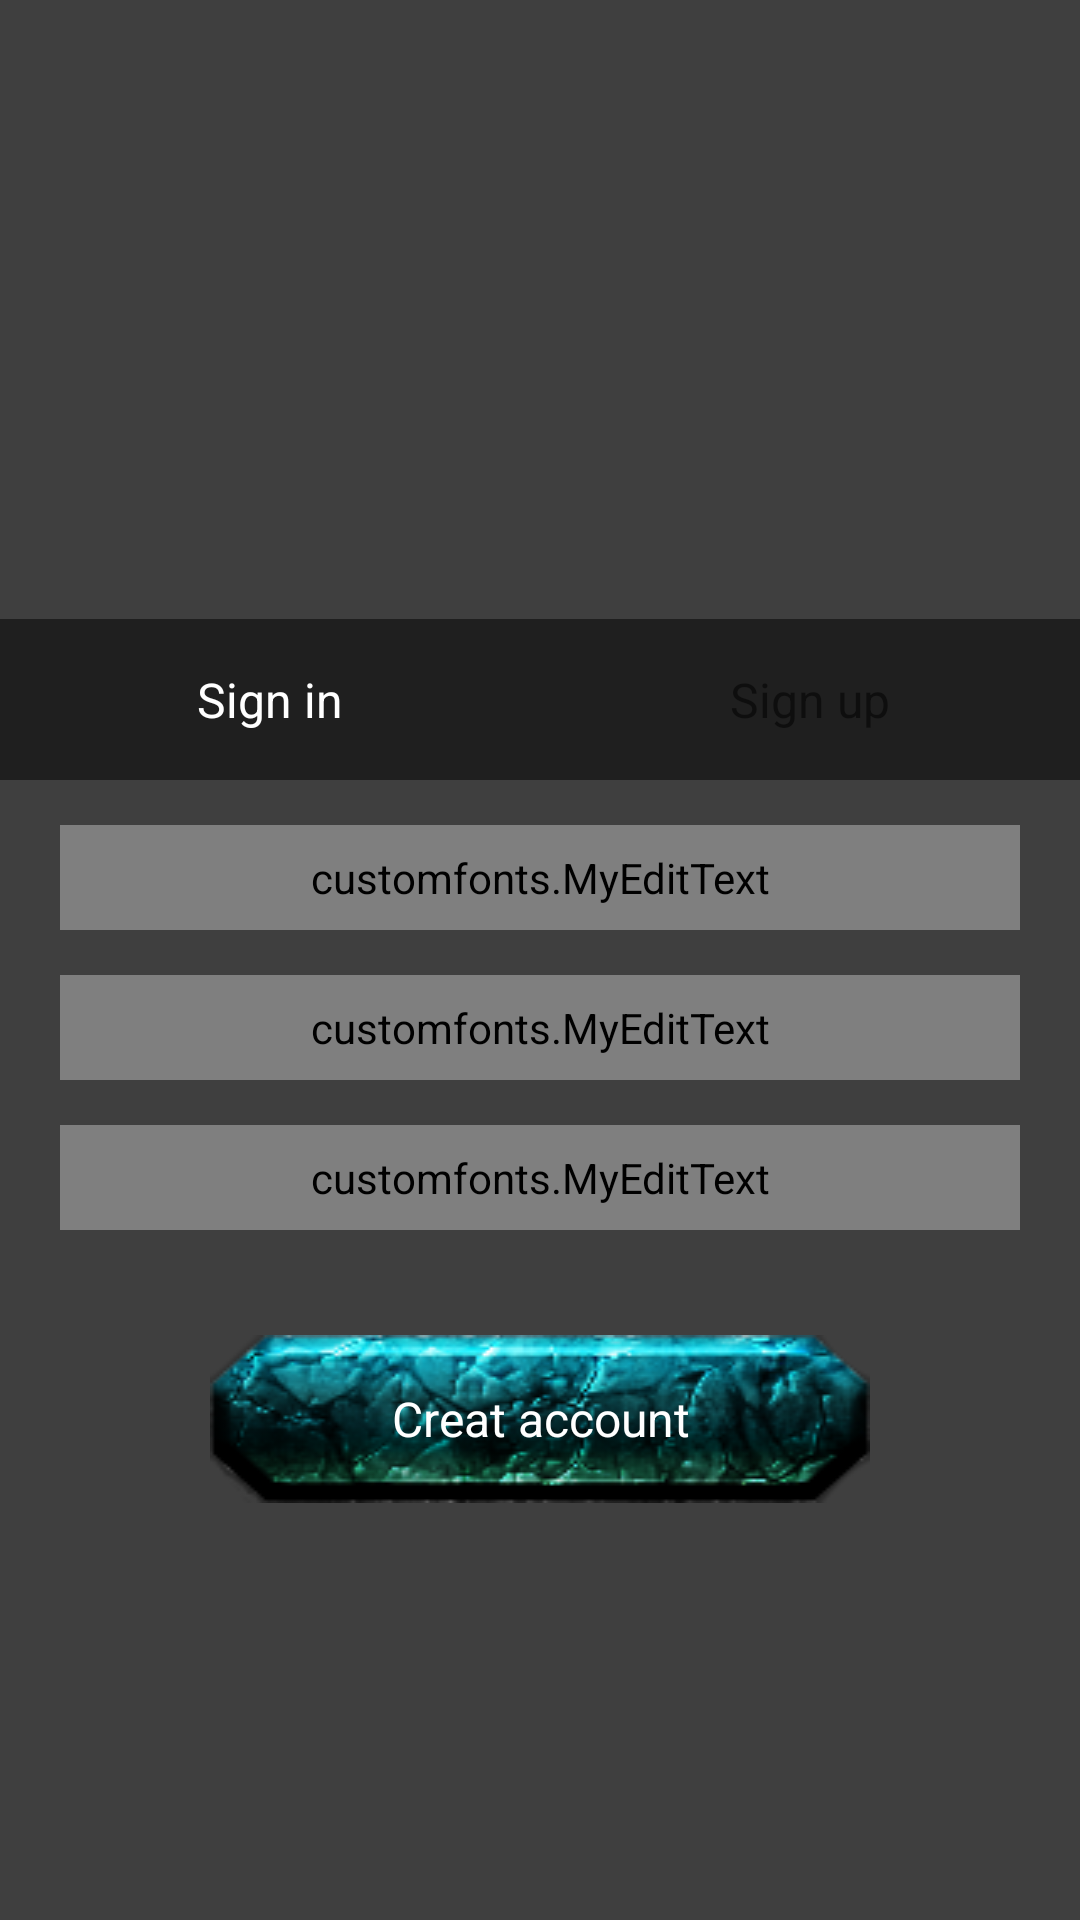

Android layout source for this screen:
<!-- AndroidManifest.xml: application theme noAnimTheme -->
<!-- res/layout/activity_signup.xml -->
<?xml version="1.0" encoding="utf-8"?>
<LinearLayout
    xmlns:android="http://schemas.android.com/apk/res/android"
    android:layout_width="match_parent"
    android:layout_height="match_parent"
    android:orientation="vertical"
    android:background="@color/rankShadowColor"
    >
    <FrameLayout
        android:layout_width="match_parent"
        android:layout_height="260dp">
        <ImageView
            android:layout_width="match_parent"
            android:layout_height="260dp"
            android:background="@drawable/images"/>
        <LinearLayout
            android:layout_width="match_parent"
            android:layout_height="wrap_content"
            android:orientation="horizontal"
            android:layout_gravity="center|bottom"
            android:background="#80000000">
            <TextView
                android:id="@+id/sin"
                android:layout_width="0dp"
                android:layout_weight="1"
                android:layout_height="wrap_content"
                android:layout_gravity="center"
                android:gravity="center"
                android:text="Sign in"
                android:textColor="#fff"
                android:textSize="16dp"
                android:padding="16dp"/>
            <TextView
                android:id="@+id/sup"
                android:layout_width="0dp"
                android:layout_weight="1"
                android:layout_height="wrap_content"
                android:text="Sign up"
                android:textSize="16dp"
                android:layout_gravity="center"
                android:gravity="center"
                android:padding="16dp"/>
        </LinearLayout>
    </FrameLayout>
    <customfonts.MyEditText
        android:id="@+id/mal"
        android:layout_width="match_parent"
        android:layout_height="wrap_content"
        android:hint="E-mail"
        android:inputType="text"
        android:textColor="#000"
        android:background="@drawable/rounded"
        android:padding="8dp"
        android:layout_marginTop="15dp"
        android:layout_marginBottom="5dp"
        android:layout_marginLeft="20dp"
        android:layout_marginRight="20dp"
        android:drawableLeft="@drawable/email"
        android:drawablePadding="16dp"
        />
    <customfonts.MyEditText
        android:id="@+id/usrusr"
        android:layout_width="match_parent"
        android:layout_height="wrap_content"
        android:hint="Username"
        android:inputType="text"
        android:textColor="@color/btnTextColor"
        android:background="@drawable/rounded"
        android:padding="8dp"
        android:layout_marginTop="10dp"
        android:layout_marginBottom="10dp"
        android:layout_marginLeft="20dp"
        android:layout_marginRight="20dp"
        android:drawableLeft="@drawable/usrusr"
        android:drawablePadding="16dp"
        />
    <customfonts.MyEditText
        android:id="@+id/pswd"
        android:layout_width="match_parent"
        android:layout_height="wrap_content"
        android:hint="Password"
        android:inputType="textPassword"
        android:background="@drawable/rounded"
        android:textColor="@color/btnTextColor"
        android:layout_marginTop="5dp"
        android:layout_marginBottom="20dp"
        android:layout_marginLeft="20dp"
        android:layout_marginRight="20dp"
        android:padding="8dp"
        android:drawableLeft="@drawable/lockers"
        android:drawablePadding="16dp"
        />

    <TextView
        android:id="@+id/act"
        android:layout_width="match_parent"
        android:layout_height="wrap_content"
        android:layout_marginLeft="70dp"
        android:layout_marginTop="15dp"
        android:layout_marginRight="70dp"
        android:layout_marginBottom="10dp"
        android:background="@drawable/button"
        android:gravity="center"
        android:padding="14dp"
        android:text="Creat account"
        android:textAlignment="center"
        android:textColor="#fff"
        android:textSize="16dp" />

</LinearLayout>
<!-- resources referenced by this layout -->
<resources>
  <color name="btnTextColor">#FFFFFF</color>
  <color name="rankShadowColor">#BF000000</color>
  <!-- drawable button (drawable) -->
  <?xml version="1.0" encoding="utf-8"?>
  <selector xmlns:android="http://schemas.android.com/apk/res/android">
      <item android:state_focused="true" android:state_pressed="false" android:drawable="@drawable/img_button_focus" />
      <item android:state_focused="true" android:state_pressed="true" android:drawable="@drawable/img_button_focus" />
      <item android:state_focused="false" android:state_pressed="true" android:drawable="@drawable/img_button_focus"/>
      <item android:drawable="@drawable/img_button" />
  </selector>
  <!-- drawable rounded (drawable) -->
  <?xml version="1.0" encoding="utf-8"?>
  <shape xmlns:android="http://schemas.android.com/apk/res/android"
      android:shape="rectangle">
  
      <solid android:color="@color/btnColor" />
      <corners android:radius="200dp" />
  
  </shape>
  <style name="noAnimTheme" parent="Theme.AppCompat.Light.NoActionBar">
          <item name="android:windowAnimationStyle">@null</item>
          <item name="android:windowFullscreen">true</item>
      </style>
  <!-- drawable img_button_focus: png bitmap (drawable, 23925 bytes) -->
  <!-- drawable img_button: png bitmap (drawable, 23814 bytes) -->
  <color name="btnColor">#B6B6B6</color>
</resources>
